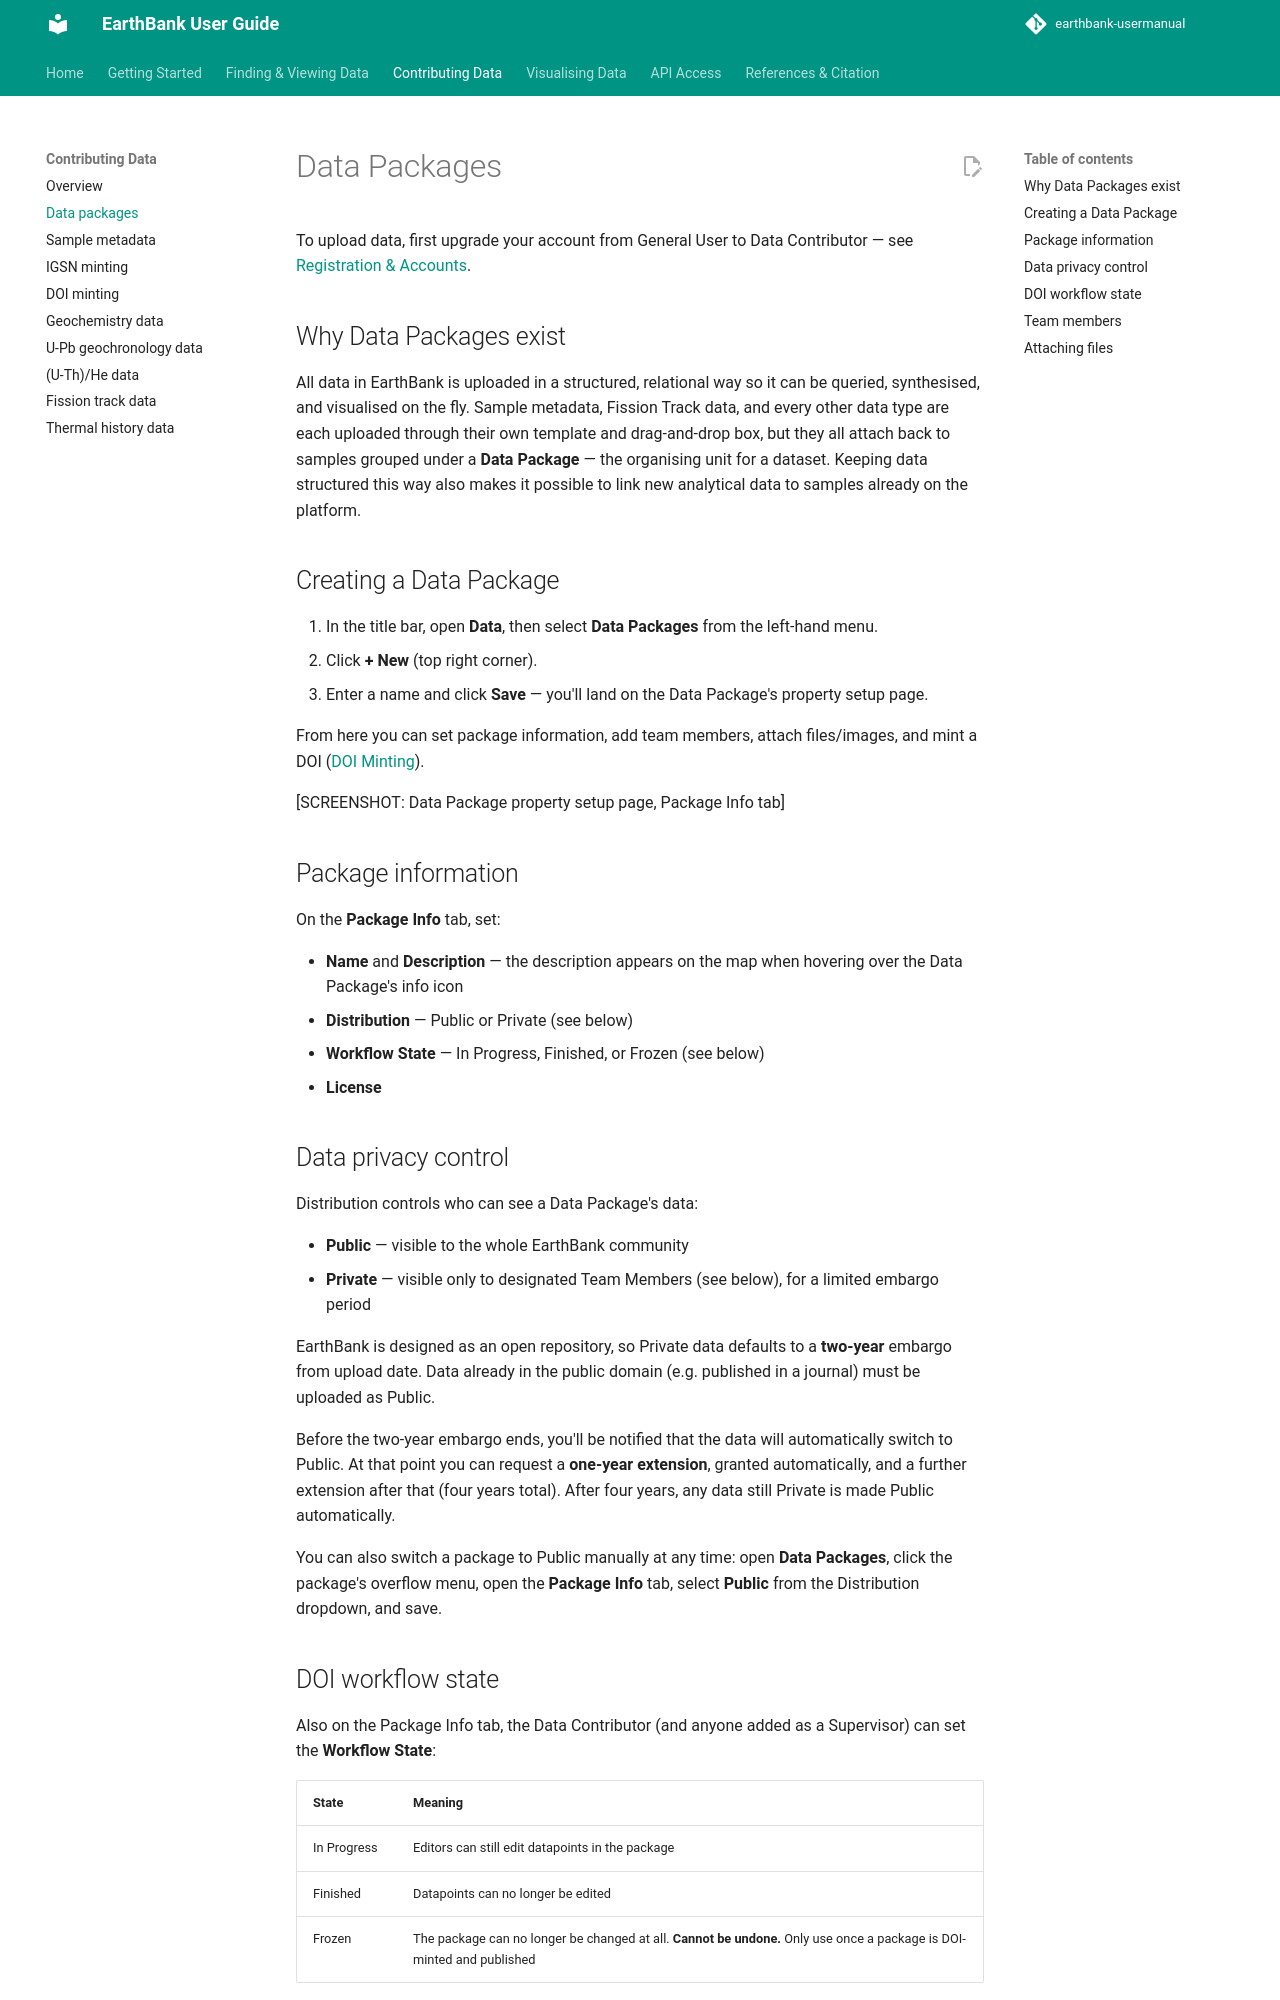

repository: ware-bryant/earthbank-usermanual · page: 02_contributing-data/data-packages/index.html · generator: mkdocs

# Data Packages

To upload data, first upgrade your account from General User to Data Contributor — see [Registration & Accounts](../00_getting-started/registration-and-accounts.md).

## Why Data Packages exist

All data in EarthBank is uploaded in a structured, relational way so it can be queried, synthesised, and visualised on the fly. Sample metadata, Fission Track data, and every other data type are each uploaded through their own template and drag-and-drop box, but they all attach back to samples grouped under a **Data Package** — the organising unit for a dataset. Keeping data structured this way also makes it possible to link new analytical data to samples already on the platform.

## Creating a Data Package

1. In the title bar, open **Data**, then select **Data Packages** from the left-hand menu.
2. Click **+ New** (top right corner).
3. Enter a name and click **Save** — you'll land on the Data Package's property setup page.

From here you can set package information, add team members, attach files/images, and mint a DOI ([DOI Minting](doi-minting.md)).

[SCREENSHOT: Data Package property setup page, Package Info tab]

## Package information

On the **Package Info** tab, set:

- **Name** and **Description** — the description appears on the map when hovering over the Data Package's info icon
- **Distribution** — Public or Private (see below)
- **Workflow State** — In Progress, Finished, or Frozen (see below)
- **License**

## Data privacy control

Distribution controls who can see a Data Package's data:

- **Public** — visible to the whole EarthBank community
- **Private** — visible only to designated Team Members (see below), for a limited embargo period

EarthBank is designed as an open repository, so Private data defaults to a **two-year** embargo from upload date. Data already in the public domain (e.g. published in a journal) must be uploaded as Public.

Before the two-year embargo ends, you'll be notified that the data will automatically switch to Public. At that point you can request a **one-year extension**, granted automatically, and a further extension after that (four years total). After four years, any data still Private is made Public automatically.

You can also switch a package to Public manually at any time: open **Data Packages**, click the package's overflow menu, open the **Package Info** tab, select **Public** from the Distribution dropdown, and save.
